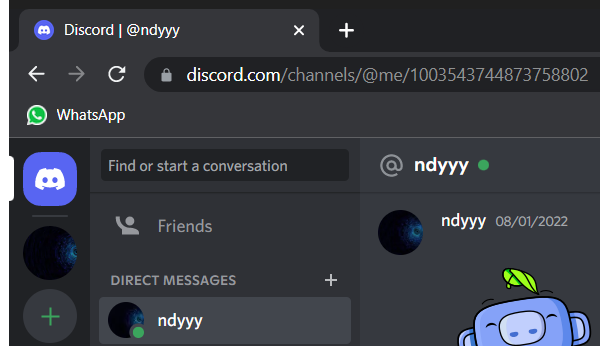
Workflow: JoinVoiceChannelDiscord

Step 1: Attach Browser - logged in in window '*Discord*' (chrome.exe)
